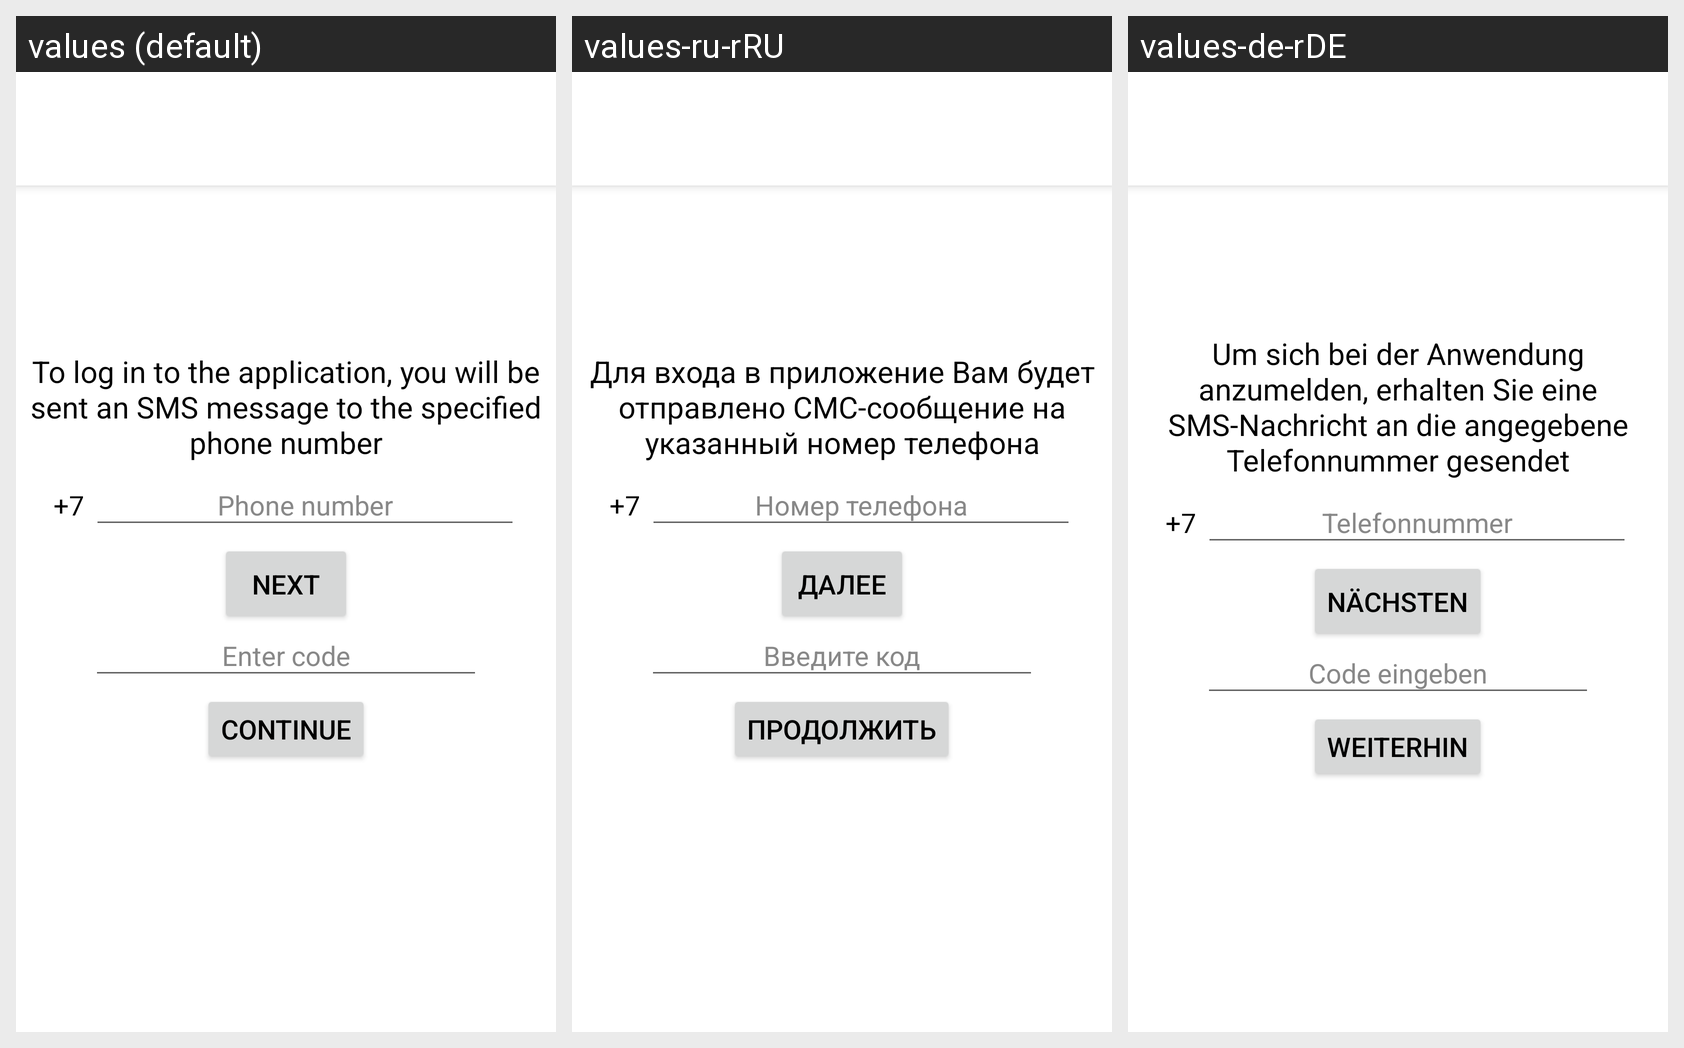

Translations of the strings shown on this Android screen, per locale in the grid:
Android screen res/layout/register.xml rendered under 3 locales, left to right: values (default), values-ru-rRU, values-de-rDE. Device: Nexus 5 (rendered at 1080×1920; each locale shown at half size, 540×960, under a caption strip naming it); theme Theme.Music.NoActionBar.
Strings drawn on this screen, with the default value and each locale's value (text and hints the layout hard-codes, and strings that could not be matched under every locale, appear in the picture but are not listed):

Login_hint
  values: To log in to the application, you will be sent an SMS message to the specified phone number
  values-ru-rRU: Для входа в приложение Вам будет отправлено СМС-сообщение на указанный номер телефона
  values-de-rDE: Um sich bei der Anwendung anzumelden, erhalten Sie eine SMS-Nachricht an die angegebene Telefonnummer gesendet

phone_number
  values: Phone number
  values-ru-rRU: Номер телефона
  values-de-rDE: Telefonnummer

next
  values: Next
  values-ru-rRU: Далее
  values-de-rDE: Nächsten

enter_code
  values: Enter code
  values-ru-rRU: Введите код
  values-de-rDE: Code eingeben

continue_
  values: Continue
  values-ru-rRU: Продолжить
  values-de-rDE: Weiterhin
